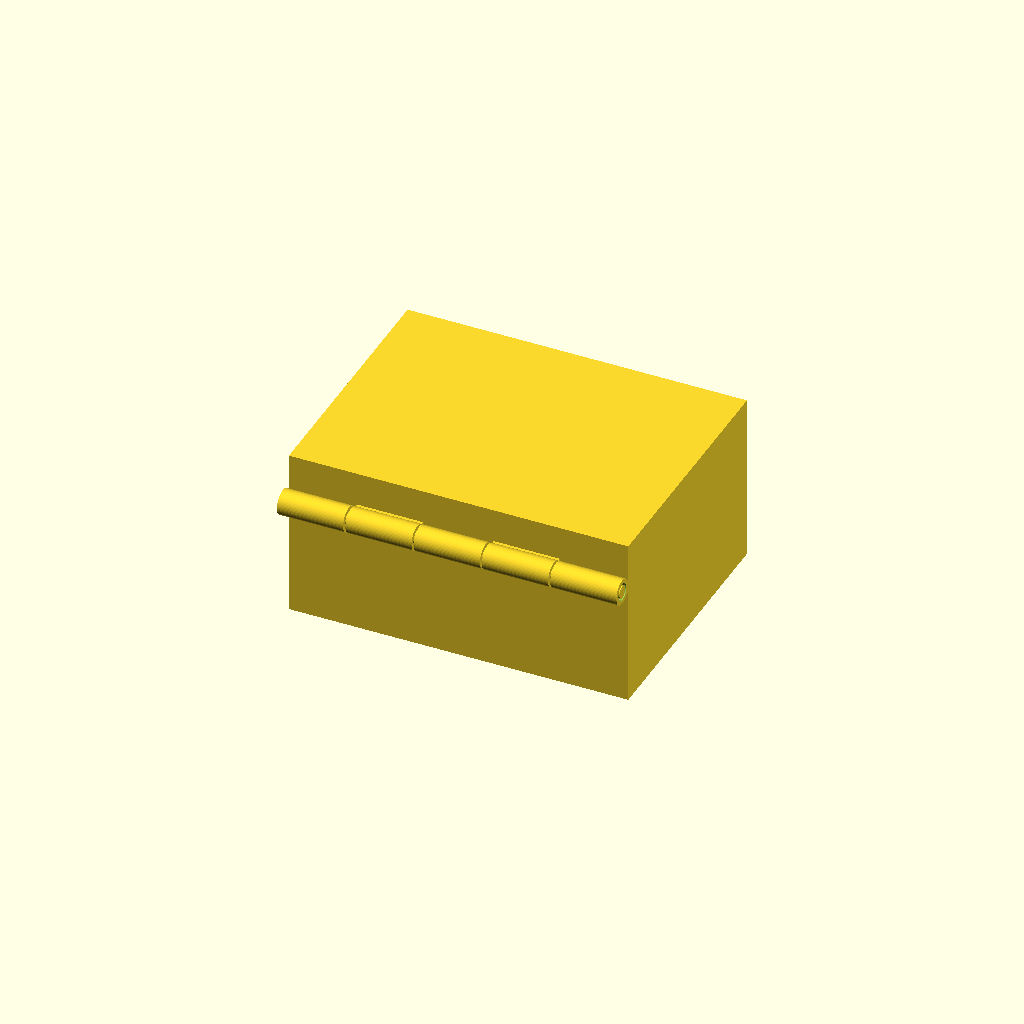
Cell 1 — every parameter at its default value.
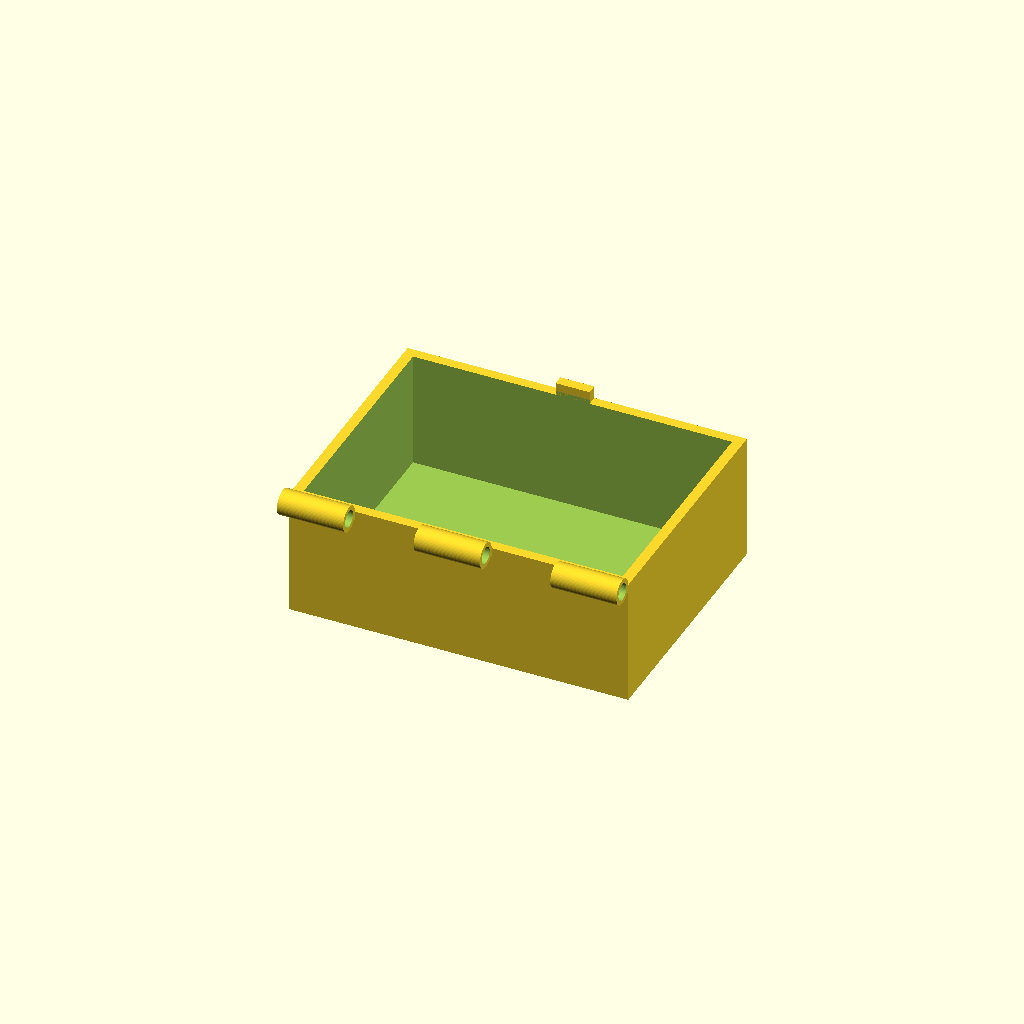
Cell 2 — part set to "box", the other parameters unchanged.
All cells are drawn from one camera (rotation 55°, 0°, 25°, orthographic, colour scheme Cornfield), so only the parameter changes between them.
Source of the model, results/bridge/explore/hinge_box/20261102T122416Z/verify/f2e405240c7b709a/src/model.scad:
/* Box with print-in-place hinge - FDM PLA, 0.4mm nozzle, Bambu A1
   Outside closed body 80x60x40 (hinge protrudes ~6 behind), lid 10 of height.
   Hinge along back edge, 5 knuckles + pin printed in place.
   Print pose is lid open 90deg (motion), assembly shows closed.
*/

part = "assembly"; // [box, lid, pin, assembly]

cadverify_only = "";
module instance(name, part, unit = 1) {
    echo(cadverify_instance = [name, part, unit]);
    if (cadverify_only == "" || cadverify_only == name) children();
}

// ---- parameters ----
wall_t = 2.4;
boxW = 80; boxD = 60; boxH = 30;
lidH = 10;
R_out = 3.0;
R_bore = 2.0;
R_pin = 1.5;
ax_y = -33;
ax_z = 30; // assembly axis
// knuckle X intervals (assembly X), 5 knuckles, gaps 0.5
b1x0=-40; b1x1=-24.4;
l1x0=-23.9; l1x1=-8.3;
b2x0=-7.8; b2x1=7.8;
l2x0=8.3; l2x1=23.9;
b3x0=24.4; b3x1=40;
kn_len = 15.6;

// ---- printable parts (print orientation, min z = 0) ----
module box() {
    difference() {
        union() {
            // outer body
            translate([-40,-30,0]) cube([80,60,30]);
            // box knuckle barrels
            translate([b1x0, ax_y, ax_z]) rotate([0,90,0]) cylinder(r=R_out, h=kn_len, $fn=64);
            translate([b2x0, ax_y, ax_z]) rotate([0,90,0]) cylinder(r=R_out, h=kn_len, $fn=64);
            translate([b3x0, ax_y, ax_z]) rotate([0,90,0]) cylinder(r=R_out, h=kn_len, $fn=64);
            // box webs y -35..-29.5, z 28..30
            translate([b1x0,-35,28]) cube([kn_len,5.5,2]);
            translate([b2x0,-35,28]) cube([kn_len,5.5,2]);
            translate([b3x0,-35,28]) cube([kn_len,5.5,2]);
            // catch tongue (embedded 0.5)
            translate([-4,27.6,29.5]) cube([8,2.4,3.5]);
        }
        // interior cavity
        translate([-37.6,-27.6,2.4]) cube([75.2,55.2,28.6]);
        // bores (through, extend 0.5 each side)
        translate([b1x0-0.5, ax_y, ax_z]) rotate([0,90,0]) cylinder(r=R_bore, h=kn_len+1, $fn=48);
        translate([b2x0-0.5, ax_y, ax_z]) rotate([0,90,0]) cylinder(r=R_bore, h=kn_len+1, $fn=48);
        translate([b3x0-0.5, ax_y, ax_z]) rotate([0,90,0]) cylinder(r=R_bore, h=kn_len+1, $fn=48);
    }
}

// lid in print orientation: opening up, top plate 0..6 on bed, walls 6..10, hinge axis y=-33 z=10
module lid() {
    difference() {
        union() {
            translate([-40,-30,0]) cube([80,60,10]);
            translate([l1x0, -33, 10]) rotate([0,90,0]) cylinder(r=R_out, h=kn_len, $fn=64);
            translate([l2x0, -33, 10]) rotate([0,90,0]) cylinder(r=R_out, h=kn_len, $fn=64);
            translate([l1x0,-35,8]) cube([kn_len,5.5,2]);
            translate([l2x0,-35,8]) cube([kn_len,5.5,2]);
        }
        // pocket 6..10 open top
        translate([-37.6,-27.6,6]) cube([75.2,55.2,5]);
        // catch slot x -4.3..4.3, y full, z 6.5..11 open top
        translate([-4.3,27.6,6.5]) cube([8.6,2.4,4.5]);
        // bores
        translate([l1x0-0.5, -33, 10]) rotate([0,90,0]) cylinder(r=R_bore, h=kn_len+1, $fn=48);
        translate([l2x0-0.5, -33, 10]) rotate([0,90,0]) cylinder(r=R_bore, h=kn_len+1, $fn=48);
    }
}

// pin vertical, z 0..80
module pin() {
    cylinder(r=R_pin, h=80, $fn=48);
}

// ---- output ----
if (part == "box") {
    echo(cadverify_spec = [
        ["bounds", [[-40, -36, 0], [40, 30, 33]]],
        ["bodies", 1],
        ["through_holes", 3],
        ["support_faces", [["bottom", "-z", 4000]]],
        ["overhangs_allowed", [["hinge barrels bores and webs print without supports - small diameters short bridges", [[-40, -36, 27], [40, -29, 32]]]]],
        ["copies", 1],
        ["details", [
            ["box_wall", "thickness", [41, 0, 15], [-1, 0, 0], 2.4],
            ["box_bottom", "thickness", [0, 0, -1], [0, 0, 1], 2.4],
            ["tongue", "material", [[-4, 27.6, 30], [4, 30, 33]], 0.9],
            ["box_cavity", "void", [[-37.6, -27.6, 2.4], [37.6, 27.6, 30]], 0.95],
            ["box_bore", "hole", [-42, -33, 30], [1, 0, 0], [[0, 3.8], [15, 3.8]]]
        ]]
    ]);
    box();
} else if (part == "lid") {
    echo(cadverify_spec = [
        ["bounds", [[-40, -36, 0], [40, 30, 13]]],
        ["bodies", 1],
        ["through_holes", 2],
        ["support_faces", [["top", "-z", 4000]]],
        ["overhangs_allowed", [["hinge barrels bores and webs print without supports - small diameters short bridges", [[-40, -36, 7], [40, -29, 12]]]]],
        ["copies", 1],
        ["details", [
            ["lid_top", "thickness", [0, 0, -1], [0, 0, 1], 6],
            ["lid_wall", "thickness", [10, 31, 8], [0, -1, 0], 2.4],
            ["slot", "void", [[-4.3, 27.6, 6.5], [4.3, 30, 10]], 0.9],
            ["lid_pocket", "void", [[-37.6, -27.6, 6], [37.6, 27.6, 10]], 0.95],
            ["lid_bore", "hole", [-25, -33, 10], [1, 0, 0], [[0, 3.8], [15, 3.8]]]
        ]]
    ]);
    lid();
} else if (part == "pin") {
    echo(cadverify_spec = [
        ["bounds", [[-1.5, -1.5, 0], [1.5, 1.5, 80]]],
        ["bodies", 1],
        ["through_holes", 0],
        ["support_faces", [["base", "-z", 5]]],
        ["overhangs_allowed", []],
        ["copies", 1],
        ["details", [
            ["pin_body", "material", [[-1, -1, 1], [1, 1, 79]], 0.95],
            ["pin_thickness", "thickness", [2, 0, 40], [-1, 0, 0], 3.0]
        ]]
    ]);
    pin();
} else if (part == "assembly") {
    echo(cadverify_spec = [
        ["bounds", [[-40, -36, 0], [40, 30, 40]]],
        ["support_faces", [["bottom", "-z", 4000]]],
        ["allowed_interferences", []],
        ["motions", [
            ["lid_swing", ["lid_inst"], "rotate", [0, -33, 30], [1, 0, 0], [0, 110]]
        ]],
        ["assembly_order", [
            [["box_inst"], [0, 0, 0]],
            [["lid_inst"], [0, 0, -1]],
            [["pin_inst"], [-1, 0, 0]]
        ]],
        ["print_in_place", 0.4],
        ["print_pose", [["lid_swing", 90]]],
        ["overhangs_allowed", [
            ["hinge barrels webs and pin gaps print without supports - short self-supporting curves", [[-40, -36, 27], [40, -30, 34]]],
            ["lid rear wall as short 4mm cantilever when printing open", [[-40, -37, 32.5], [40, -33, 36]]],
            ["lid front wall as short 4mm cantilever when printing open", [[-40, -37, 90], [40, -33, 94]]]
        ]]
    ]);
    instance("box_inst", "box", 1) box();
    instance("lid_inst", "lid", 1) translate([0,0,40]) rotate([0,180,0]) lid();
    instance("pin_inst", "pin", 1) translate([-40,-33,30]) rotate([0,90,0]) pin();
}
Parameter table extracted from the source (name, type, default, range or options):
part: string, default "assembly", options "box", "lid", "pin", "assembly"
cadverify_only: string, default ""
